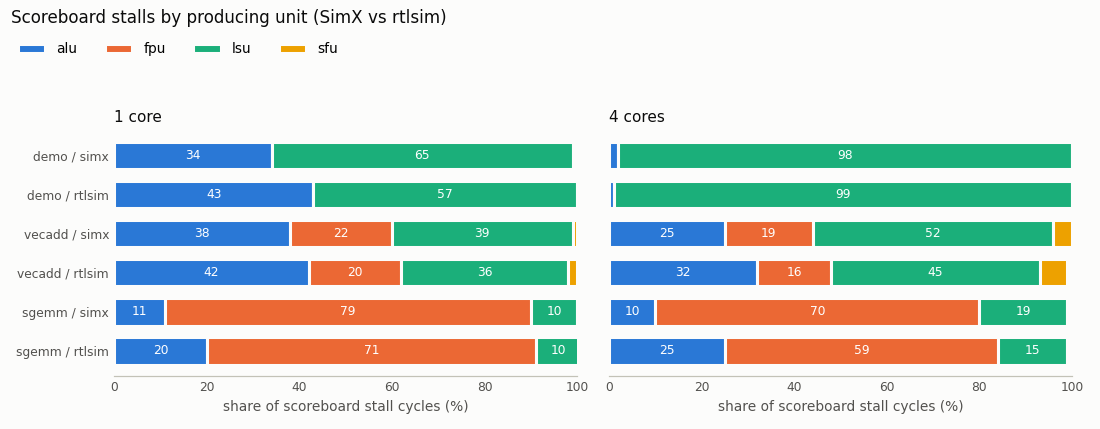

Values plotted in this chart, from the file beside it:
app, driver, cores, scoreboard_stalls, alu_pct, fpu_pct, lsu_pct, sfu_pct, scrb_pct_of_cycles, cycles, instrs
demo, simx, 1, 2158, 34, 0, 65, 0, 33, 6529, 2444
demo, rtlsim, 1, 1833, 43, 0, 57, 0, 28, 6511, 2444
vecadd, simx, 1, 422, 38, 22, 39, 1, 33, 1270, 400
vecadd, rtlsim, 1, 463, 42, 20, 36, 2, 38, 1216, 400
sgemm, simx, 1, 291525, 11, 79, 10, 0, 36, 802800, 336912
sgemm, rtlsim, 1, 297573, 20, 71, 10, 0, 37, 797014, 336912
demo, simx, 4, 105531, 2, 0, 98, 0, 83, 31878, 9776
demo, rtlsim, 4, 193966, 1, 0, 99, 0, 99, 49048, 9776
vecadd, simx, 4, 496, 25, 19, 52, 4, 25, 498, 448
vecadd, rtlsim, 4, 568, 32, 16, 45, 6, 33, 448, 448
sgemm, simx, 4, 331651, 10, 70, 19, 0, 40, 206224, 336960
sgemm, rtlsim, 4, 368374, 25, 59, 15, 0, 45, 204728, 336960
